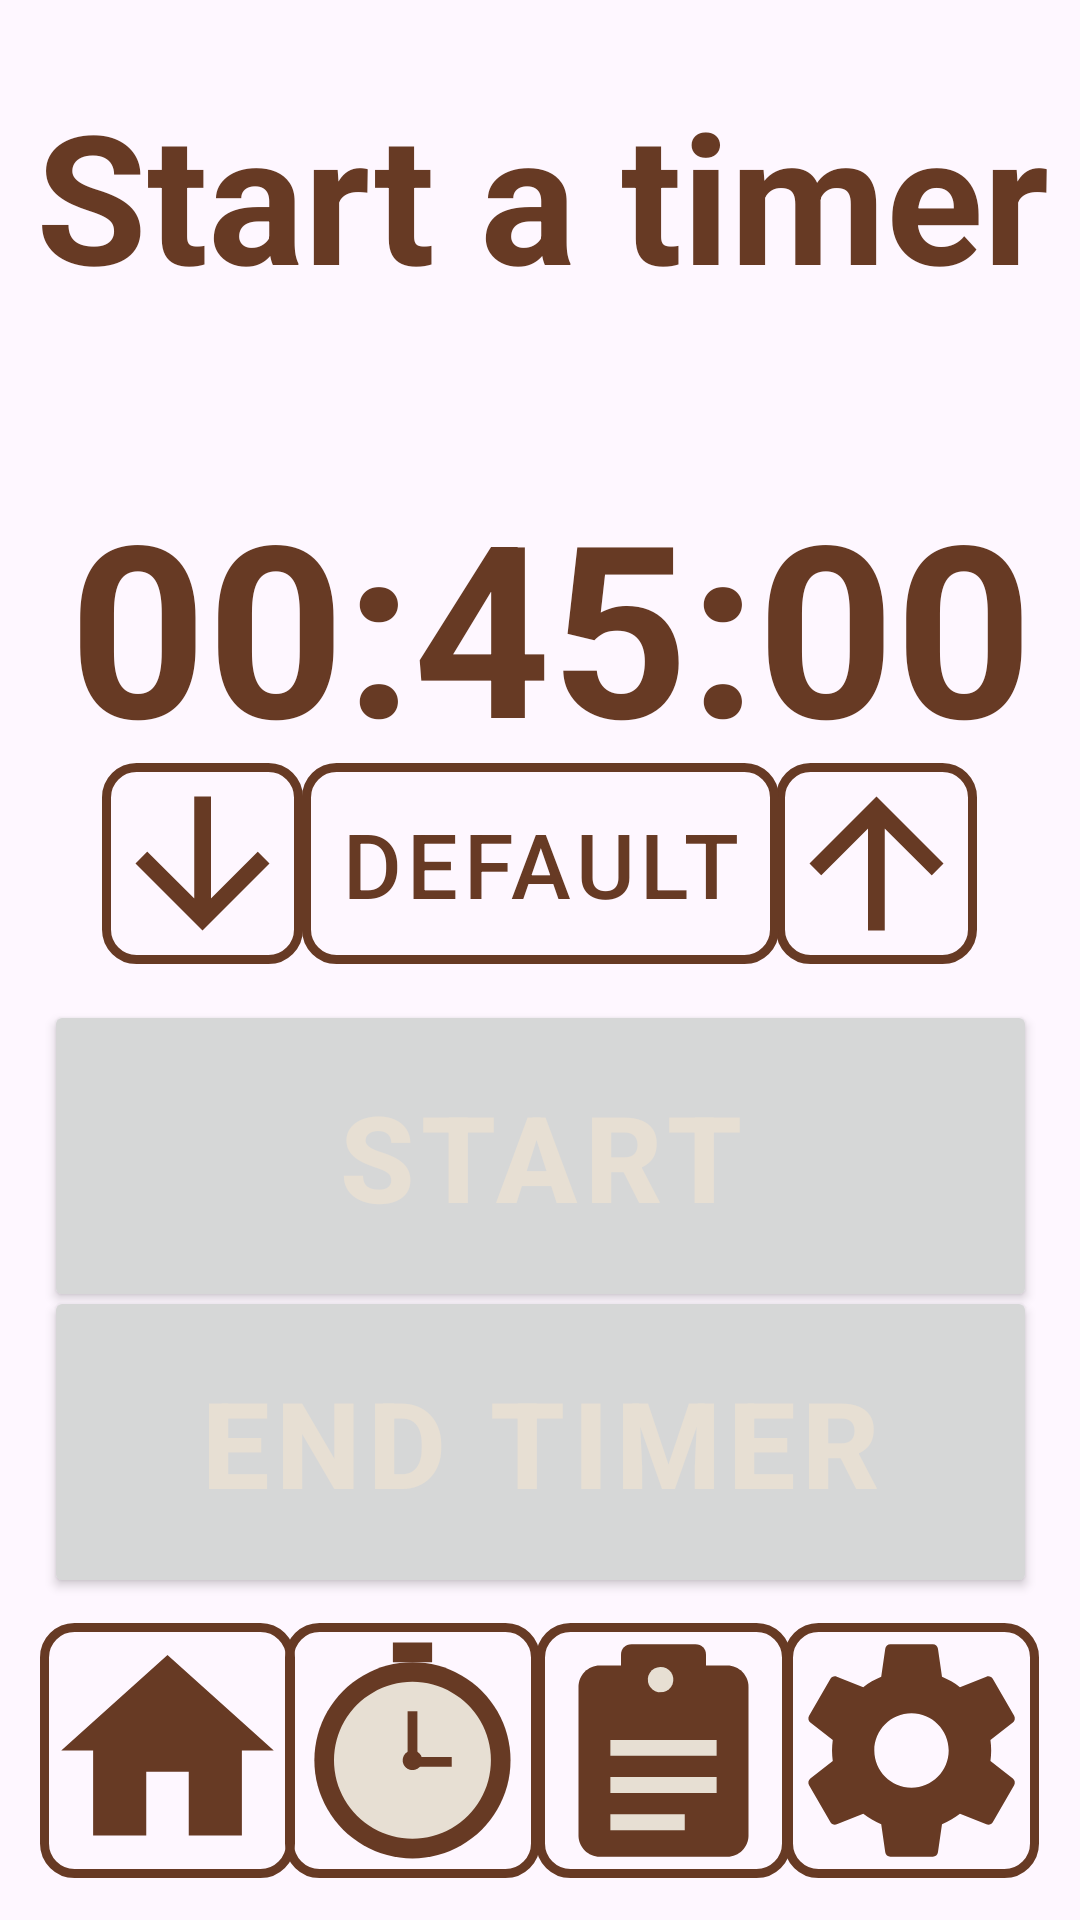

The Android layout XML behind this screen, and the referenced resources:
<!-- AndroidManifest.xml: application theme Theme.StudyBee -->
<!-- res/layout/countdown.xml -->
<?xml version="1.0" encoding="utf-8"?>
<androidx.constraintlayout.widget.ConstraintLayout xmlns:android="http://schemas.android.com/apk/res/android"
    xmlns:app="http://schemas.android.com/apk/res-auto"
    xmlns:tools="http://schemas.android.com/tools"
    android:layout_width="match_parent"
    android:layout_height="match_parent">

    <ImageButton
        android:id="@+id/urab"
        android:layout_width="85dp"
        android:layout_height="85dp"
        android:background="@drawable/buttonborder"
        android:contentDescription="urabutton"
        android:onClick="cas"
        android:scaleType="fitCenter"
        android:src="@drawable/ic_clock"
        app:layout_constraintBottom_toBottomOf="parent"
        app:layout_constraintEnd_toEndOf="parent"
        app:layout_constraintHorizontal_bias="0.346"
        app:layout_constraintStart_toStartOf="parent"
        app:layout_constraintTop_toTopOf="parent"
        app:layout_constraintVertical_bias="0.975" />

    <ImageButton
        android:id="@+id/settingsb"
        android:layout_width="85dp"
        android:layout_height="85dp"
        android:background="@drawable/buttonborder"
        android:contentDescription="settingsbutton"
        android:onClick="nastavitve"
        android:scaleType="fitCenter"
        android:src="@drawable/ic_settings"
        app:layout_constraintBottom_toBottomOf="parent"
        app:layout_constraintEnd_toEndOf="parent"
        app:layout_constraintHorizontal_bias="0.95"
        app:layout_constraintStart_toStartOf="parent"
        app:layout_constraintTop_toTopOf="parent"
        app:layout_constraintVertical_bias="0.975" />

    <ImageButton
        android:id="@+id/homeb"
        android:layout_width="85dp"
        android:layout_height="85dp"
        android:background="@drawable/buttonborder"
        android:contentDescription="homebutton"
        android:onClick="kuci"
        android:scaleType="fitCenter"
        android:src="@drawable/ic_home"
        app:layout_constraintBottom_toBottomOf="parent"
        app:layout_constraintEnd_toEndOf="parent"
        app:layout_constraintHorizontal_bias="0.049"
        app:layout_constraintStart_toStartOf="parent"
        app:layout_constraintTop_toTopOf="parent"
        app:layout_constraintVertical_bias="0.975" />

    <ImageButton
        android:id="@+id/kolendarb"
        android:layout_width="85dp"
        android:layout_height="85dp"
        android:background="@drawable/buttonborder"
        android:contentDescription="colendarbutton"
        android:onClick="infotocka"
        android:scaleType="fitCenter"
        android:src="@drawable/ic_calandar"
        app:layout_constraintBottom_toBottomOf="parent"
        app:layout_constraintEnd_toEndOf="parent"
        app:layout_constraintHorizontal_bias="0.65"
        app:layout_constraintStart_toStartOf="parent"
        app:layout_constraintTop_toTopOf="parent"
        app:layout_constraintVertical_bias="0.975" />

    <TextView
        android:id="@+id/textView3"
        android:layout_width="385dp"
        android:layout_height="90dp"
        android:text="Start a timer"
        android:textAlignment="center"
        android:textColor="@color/besedilosvetlo"
        android:textSize="60dp"
        android:textStyle="bold"
        app:layout_constraintBottom_toBottomOf="parent"
        app:layout_constraintEnd_toEndOf="parent"
        app:layout_constraintHorizontal_bias="0.491"
        app:layout_constraintStart_toStartOf="parent"
        app:layout_constraintTop_toTopOf="parent"
        app:layout_constraintVertical_bias="0.045"
        tools:text="StudyBee" />

    <TextView
        android:id="@+id/timer"
        android:layout_width="404dp"
        android:layout_height="155dp"
        android:text="00:45:00"
        android:textAlignment="center"
        android:textColor="@color/besedilosvetlo"
        android:textSize="80dp"
        android:textStyle="bold"
        app:layout_constraintBottom_toBottomOf="parent"
        app:layout_constraintEnd_toEndOf="parent"
        app:layout_constraintHorizontal_bias="0.428"
        app:layout_constraintStart_toStartOf="parent"
        app:layout_constraintTop_toTopOf="parent"
        app:layout_constraintVertical_bias="0.319" />

    <Button
        android:id="@+id/startbutton"
        android:layout_width="331dp"
        android:layout_height="104dp"
        android:letterSpacing="0.06"
        android:text="Start"
        android:textColor="@color/svetlobela"
        android:textSize="40dp"
        android:textStyle="bold"
        android:onClick="startstop"
        app:layout_constraintBottom_toBottomOf="parent"
        app:layout_constraintEnd_toEndOf="parent"
        app:layout_constraintStart_toStartOf="parent"
        app:layout_constraintTop_toTopOf="parent"
        app:layout_constraintVertical_bias="0.622" />

    <Button
        android:id="@+id/defaultt"
        android:layout_width="159dp"
        android:layout_height="67dp"
        android:background="@drawable/buttonborder"
        android:letterSpacing="0.06"
        android:onClick="resettodefault"
        android:text="Default"
        android:textColor="@color/besedilosvetlo"
        android:textSize="30dp"
        app:layout_constraintBottom_toBottomOf="parent"
        app:layout_constraintEnd_toEndOf="parent"
        app:layout_constraintStart_toStartOf="parent"
        app:layout_constraintTop_toTopOf="parent"
        app:layout_constraintVertical_bias="0.444" />

    <Button
        android:id="@+id/button4"
        android:layout_width="331dp"
        android:layout_height="104dp"
        android:letterSpacing="0.06"
        android:onClick="fertik"
        android:text="End timer"
        android:textColor="@color/svetlobela"
        android:textSize="40dp"
        android:textStyle="bold"
        app:layout_constraintBottom_toBottomOf="parent"
        app:layout_constraintEnd_toEndOf="parent"
        app:layout_constraintStart_toStartOf="parent"
        app:layout_constraintTop_toTopOf="parent"
        app:layout_constraintVertical_bias="0.800" />

    <TextView
        android:id="@+id/obvestilo"
        android:layout_width="410dp"
        android:layout_height="55dp"
        android:visibility="gone"
        android:text="FOCUSE MODE IS ON.                                    YOU CAN NOT LEAVE THE APP"
        android:textColor="@color/rdeca"
        android:textStyle="bold"
        android:textAlignment="center"
        android:textSize="20dp"
        app:layout_constraintBottom_toBottomOf="parent"
        app:layout_constraintEnd_toEndOf="parent"
        app:layout_constraintHorizontal_bias="0.498"
        app:layout_constraintStart_toStartOf="parent"
        app:layout_constraintTop_toTopOf="parent"
        app:layout_constraintVertical_bias="0.184" />

    <ImageButton
        android:id="@+id/addmore"
        android:layout_width="67dp"
        android:layout_height="67dp"
        android:background="@drawable/buttonborder"
        android:contentDescription="settingsbutton"
        android:onClick="addtime"
        android:rotation="90"
        android:scaleType="fitCenter"
        android:src="@drawable/arrow_left"
        app:layout_constraintBottom_toBottomOf="parent"
        app:layout_constraintEnd_toEndOf="parent"
        app:layout_constraintHorizontal_bias="0.883"
        app:layout_constraintStart_toStartOf="parent"
        app:layout_constraintTop_toTopOf="parent"
        app:layout_constraintVertical_bias="0.444" />

    <ImageButton
        android:id="@+id/addless"
        android:layout_width="67dp"
        android:layout_height="67dp"
        android:background="@drawable/buttonborder"
        android:contentDescription="settingsbutton"
        android:onClick="removetime"
        android:scaleType="fitCenter"
        android:rotation="-90"
        android:src="@drawable/arrow_left"
        app:layout_constraintBottom_toBottomOf="parent"
        app:layout_constraintEnd_toEndOf="parent"
        app:layout_constraintHorizontal_bias="0.116"
        app:layout_constraintStart_toStartOf="parent"
        app:layout_constraintTop_toTopOf="parent"
        app:layout_constraintVertical_bias="0.444" />

</androidx.constraintlayout.widget.ConstraintLayout>
<!-- resources referenced by this layout -->
<resources>
  <color name="besedilosvetlo">#673A24</color>
  <color name="rdeca">#FF0000</color>
  <color name="svetlobela">#E7DFD3</color>
  <!-- drawable arrow_left (drawable) -->
  <vector xmlns:android="http://schemas.android.com/apk/res/android"
      android:width="24dp"
      android:height="24dp"
      android:viewportWidth="24"
      android:viewportHeight="24">
  
      <path
          android:fillColor="@color/besedilosvetlo"
          android:pathData="
              M20,11H7.83
              L13.42,5.41
              L12,4
              L4,12
              L12,20
              L13.41,18.59
              L7.83,13
              H20
              V11Z"/>
  </vector>
  <!-- drawable buttonborder (drawable) -->
  <?xml version="1.0" encoding="utf-8"?>
  <shape xmlns:android="http://schemas.android.com/apk/res/android"
      android:shape="rectangle">
  
      
      <stroke
          android:width="3dp"
          android:color="#673A24" />
  
      
      <solid android:color="@android:color/transparent" />
  
      
      <corners android:radius="10dp" />
  
  </shape>
  <!-- drawable ic_calandar (drawable) -->
  <vector xmlns:android="http://schemas.android.com/apk/res/android"
  android:width="24dp"
  android:height="24dp"
  android:viewportWidth="24"
  android:viewportHeight="24">
  
  
  <path
      android:fillColor="@color/besedilosvetlo"
      android:pathData="
              M6,4
              H18
              C19.1,4 20,4.9 20,6
              V20
              C20,21.1 19.1,22 18,22
              H6
              C4.9,22 4,21.1 4,20
              V6
              C4,4.9 4.9,4 6,4Z"/>
  
  
  <path
      android:fillColor="@color/besedilosvetlo"
      android:pathData="
              M9,2
              H15
              C15.6,2 16,2.4 16,3
              V5
              H8
              V3
              C8,2.4 8.4,2 9,2Z"/>
  
  
  <path
      android:fillColor="@color/svetlobela"
      android:pathData="
              M12,6.5
              A1.2,1.2 0 1,0 11.5,6.51Z"/>
  
  
  <path
      android:fillColor="@color/svetlobela"
      android:pathData="
              M7,11H17V12.5H7Z
              M7,14.5H17V16H7Z
              M7,18H14V19.5H7Z"/>
  </vector>
  <!-- drawable ic_home (drawable) -->
  <vector xmlns:android="http://schemas.android.com/apk/res/android"
      android:width="24dp"
      android:height="24dp"
      android:viewportWidth="24"
      android:viewportHeight="24">
      <path
          android:fillColor="@color/besedilosvetlo"
          android:pathData="M10,20v-6h4v6h5v-8h3L12,3 2,12h3v8z"/>
  </vector>
  <style name="Theme.StudyBee" parent="Base.Theme.StudyBee" />
  <style name="Base.Theme.StudyBee" parent="Theme.Material3.DayNight.NoActionBar">
          
          <item name="android:windowAnimationStyle">@style/NoAnimation</item>
          <item name="colorPrimary">@color/besedilosvetlo</item>
      </style>
  <style name="NoAnimation">
          <item name="android:activityOpenEnterAnimation">@null</item>
          <item name="android:activityOpenExitAnimation">@null</item>
          <item name="android:activityCloseEnterAnimation">@null</item>
          <item name="android:activityCloseExitAnimation">@null</item>
      </style>
</resources>
